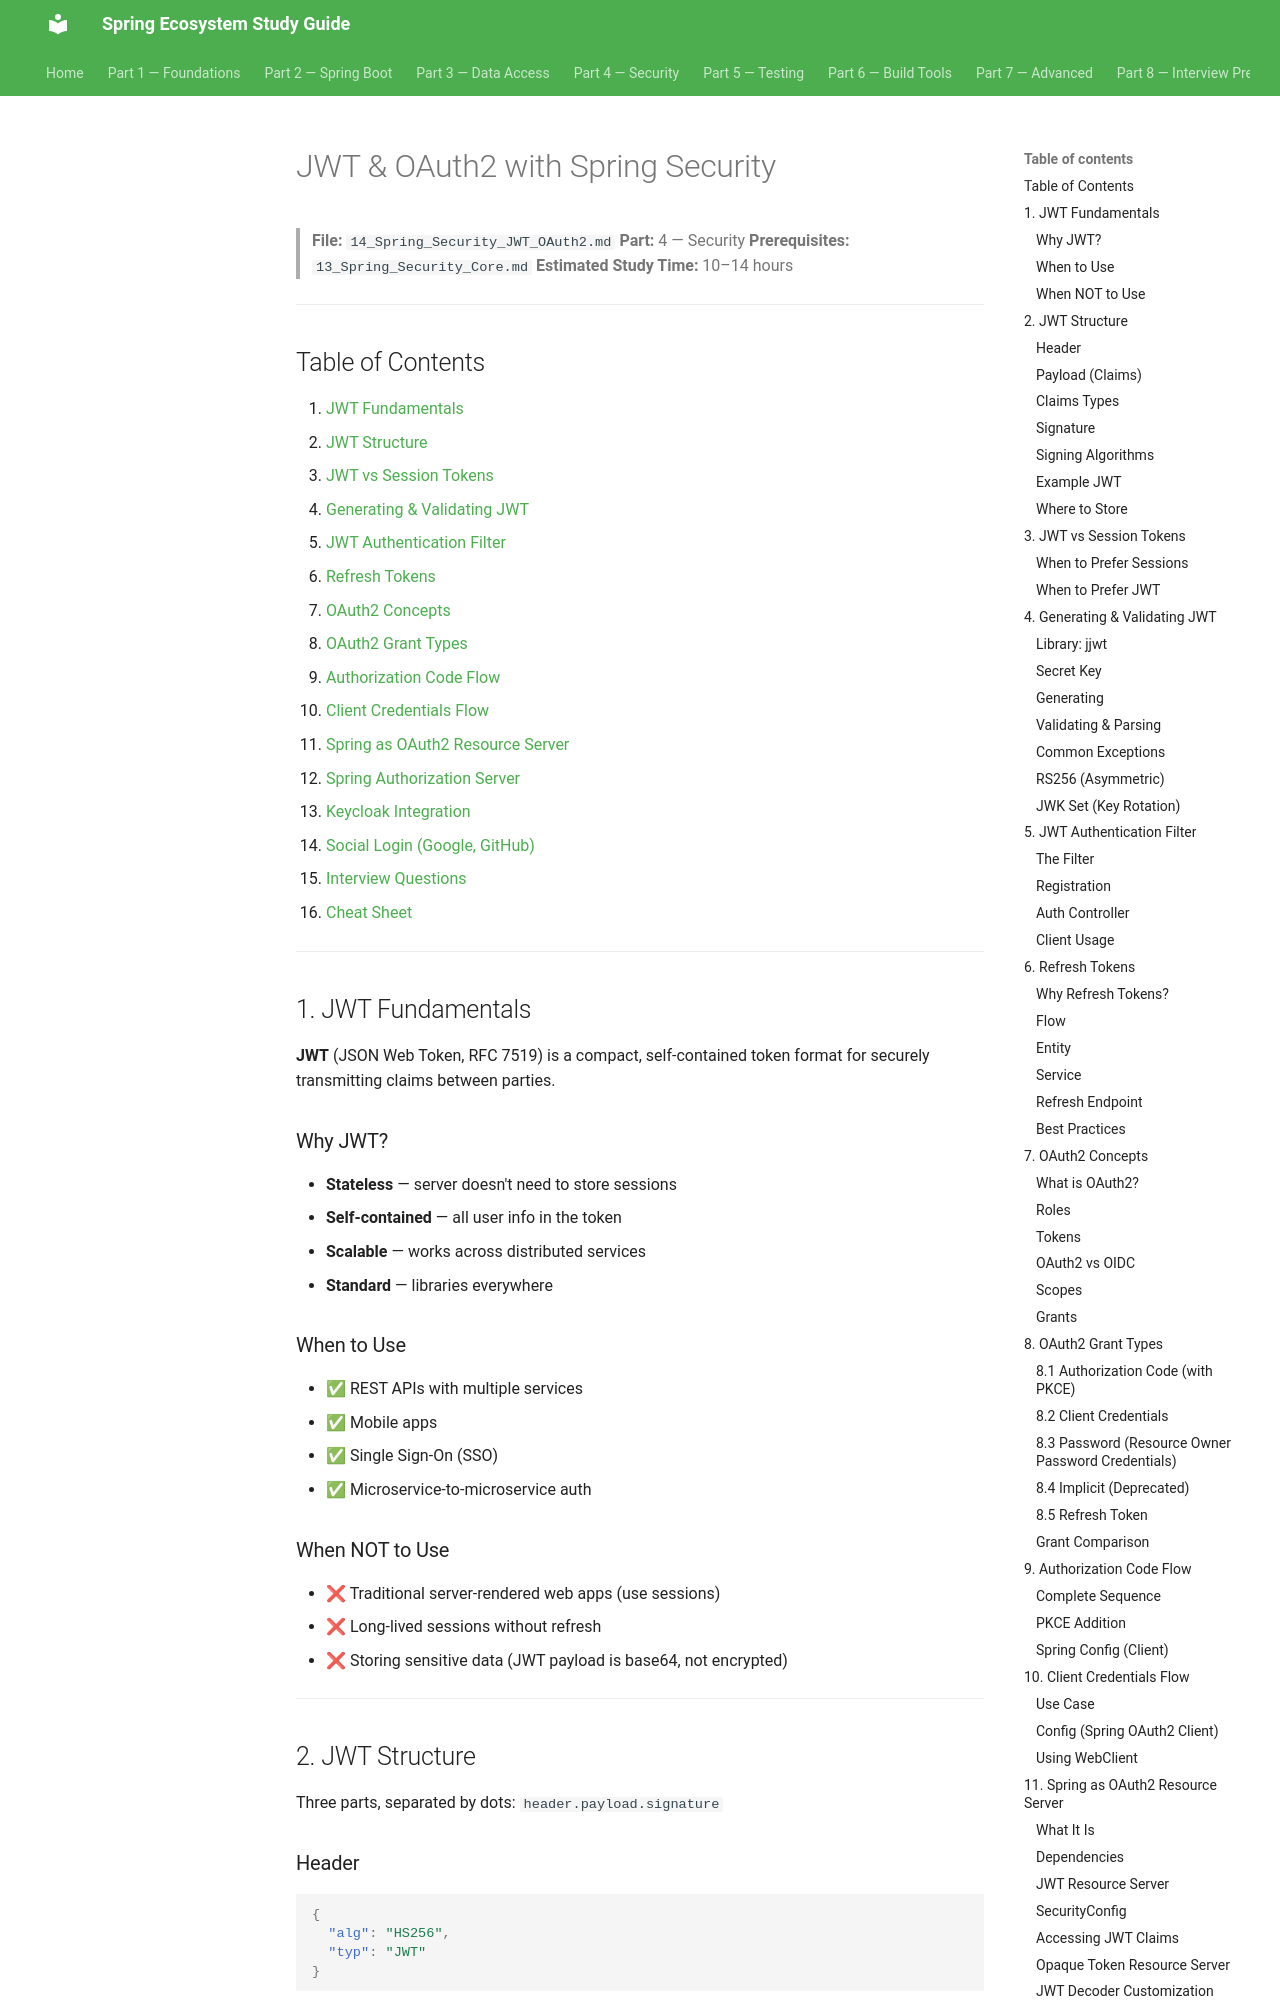

repository: Santhosh9943/spring-study-guide · page: part-4-security/14_Spring_Security_JWT_OAuth2/index.html · generator: mkdocs

# JWT & OAuth2 with Spring Security

> **File:** `14_Spring_Security_JWT_OAuth2.md`
> **Part:** 4 — Security
> **Prerequisites:** `13_Spring_Security_Core.md`
> **Estimated Study Time:** 10–14 hours

---

## Table of Contents

1. [JWT Fundamentals](#1-jwt-fundamentals)
2. [JWT Structure](#2-jwt-structure)
3. [JWT vs Session Tokens](#3-jwt-vs-session-tokens)
4. [Generating & Validating JWT](#4-generating--validating-jwt)
5. [JWT Authentication Filter](#5-jwt-authentication-filter)
6. [Refresh Tokens](#6-refresh-tokens)
7. [OAuth2 Concepts](#7-oauth2-concepts)
8. [OAuth2 Grant Types](#8-oauth2-grant-types)
9. [Authorization Code Flow](#9-authorization-code-flow)
10. [Client Credentials Flow](#10-client-credentials-flow)
11. [Spring as OAuth2 Resource Server](#11-spring-as-oauth2-resource-server)
12. [Spring Authorization Server](#12-spring-authorization-server)
13. [Keycloak Integration](#13-keycloak-integration)
14. [Social Login (Google, GitHub)](#14-social-login-google-github)
15. [Interview Questions](#15-interview-questions)
16. [Cheat Sheet](#16-cheat-sheet)

---

## 1. JWT Fundamentals

**JWT** (JSON Web Token, RFC 7519) is a compact, self-contained token format for securely transmitting claims between parties.

### Why JWT?

- **Stateless** — server doesn't need to store sessions
- **Self-contained** — all user info in the token
- **Scalable** — works across distributed services
- **Standard** — libraries everywhere

### When to Use

- ✅ REST APIs with multiple services
- ✅ Mobile apps
- ✅ Single Sign-On (SSO)
- ✅ Microservice-to-microservice auth

### When NOT to Use

- ❌ Traditional server-rendered web apps (use sessions)
- ❌ Long-lived sessions without refresh
- ❌ Storing sensitive data (JWT payload is base64, not encrypted)

---

## 2. JWT Structure

Three parts, separated by dots: `header.payload.signature`

### Header

```json
{
  "alg": "HS256",
  "typ": "JWT"
}
```

Base64url encoded.

### Payload (Claims)

```json
{
  "sub": "1234567890",
  "name": "Alice",
  "iat": 1516239022,
  "exp": 1516242622,
  "iss": "https://auth.example.com",
  "aud": "my-api",
  "roles": ["USER", "ADMIN"]
}
```

### Claims Types

| Type | Examples |
|------|----------|
| **Registered** | `iss` (issuer), `sub` (subject), `aud` (audience), `exp` (expiration), `nbf` (not before), `iat` (issued at), `jti` (ID) |
| **Public** | Custom but registered (e.g., `email` from IANA) |
| **Private** | App-specific (`roles`, `tenantId`) |

### Signature

```
HMACSHA256(
    base64UrlEncode(header) + "." + base64UrlEncode(payload),
    secret
)
```

Or RS256 with private key.
